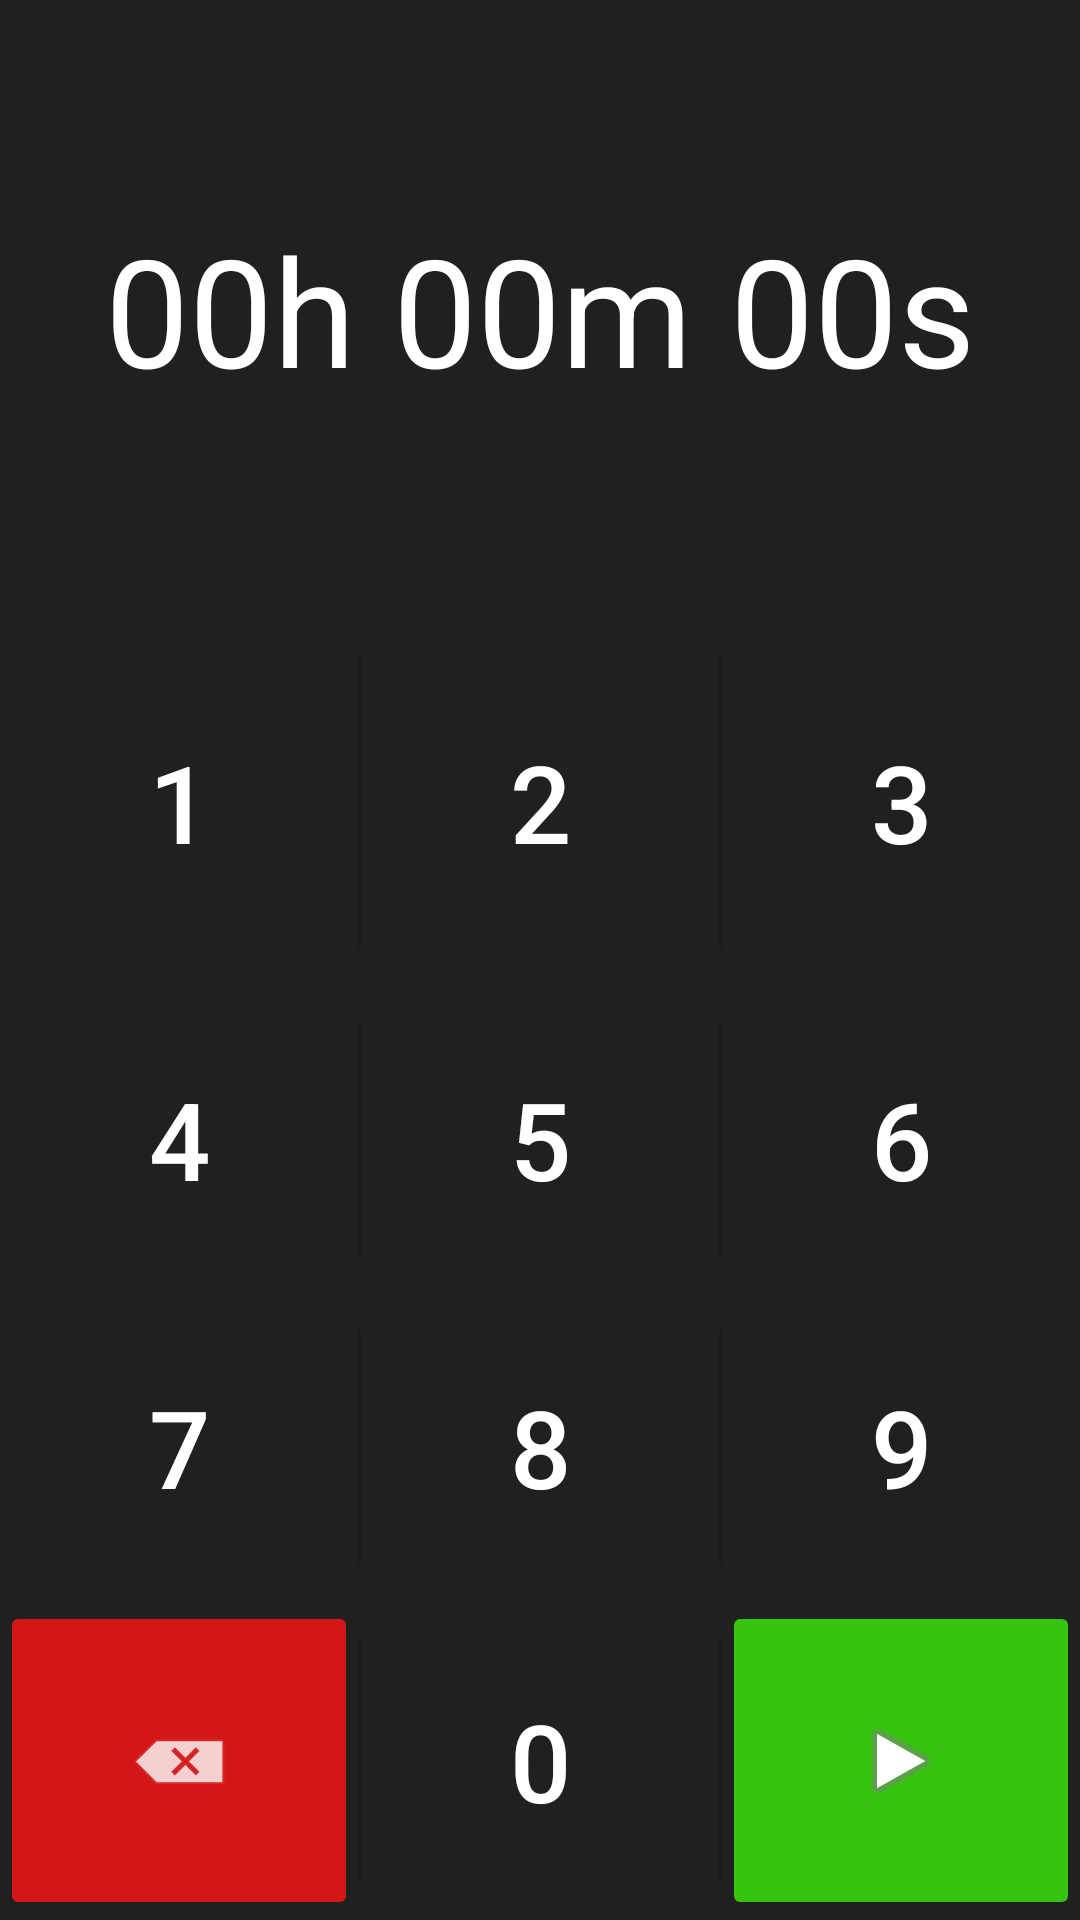

Produce the Android XML layout that renders to this screen, including the resource entries it uses.
<!-- AndroidManifest.xml: application theme Theme.YouTubeTimer -->
<!-- res/layout/timer_menu.xml -->
<?xml version="1.0" encoding="utf-8"?>
<LinearLayout xmlns:android="http://schemas.android.com/apk/res/android"
    xmlns:app="http://schemas.android.com/apk/res-auto"
    android:layout_width="match_parent"
    android:layout_height="match_parent"
    android:background="#202020"
    android:orientation="vertical">

    <TextView
        android:id="@+id/tvNumbers"
        android:layout_width="match_parent"
        android:layout_height="216dp"
        android:layout_weight="1"
        android:background="#00FFFFFF"
        android:backgroundTint="#00FF0000"
        android:gravity="center"
        android:text="@string/timerMenu_timeramount"
        android:textAlignment="gravity"
        android:textColor="#FFFFFF"
        android:textSize="50sp" />

    <TableLayout
        android:layout_width="match_parent"
        android:layout_height="464dp"
        android:layout_marginStart="0dp"
        android:layout_marginBottom="0dp"
        android:layout_weight="3"
        android:background="#202020"
        android:orientation="vertical">

        <TableRow
            style="@android:style/Holo.ButtonBar"
            android:layout_width="match_parent"
            android:layout_height="match_parent"
            android:layout_weight="1">

            <Button
                android:id="@+id/btn1"
                style="@style/Widget.AppCompat.Button.Borderless"
                android:layout_width="wrap_content"
                android:layout_height="match_parent"
                android:layout_weight="1"
                android:background="?android:attr/selectableItemBackground"
                android:backgroundTint="#00FFFFFF"
                android:foreground="?android:attr/selectableItemBackground"
                android:text="1"
                android:textColor="#FFFFFF"
                android:textSize="36sp"
                app:rippleColor="#90878787" />

            <Button
                android:id="@+id/btn2"
                style="@style/Widget.AppCompat.Button.Borderless"
                android:layout_width="wrap_content"
                android:layout_height="match_parent"
                android:layout_weight="1"
                android:backgroundTint="#00FFFFFF"
                android:foreground="?android:attr/selectableItemBackground"
                android:text="2"
                android:textColor="#FFFFFF"
                android:textSize="36sp"
                app:rippleColor="#90878787" />

            <Button
                android:id="@+id/btn3"
                style="@style/Widget.AppCompat.Button.Borderless"
                android:layout_width="wrap_content"
                android:layout_height="match_parent"
                android:layout_weight="1"
                android:background="?android:attr/selectableItemBackground"
                android:backgroundTint="#00FFFFFF"
                android:foreground="?android:attr/selectableItemBackground"
                android:text="3"
                android:textColor="#FFFFFF"
                android:textSize="36sp"
                app:rippleColor="#90878787" />
        </TableRow>

        <TableRow

            style="@android:style/Holo.ButtonBar"
            android:layout_width="match_parent"
            android:layout_height="match_parent"
            android:layout_weight="1">

            <Button
                android:id="@+id/btn4"
                style="@style/Widget.AppCompat.Button.Borderless"
                android:layout_width="wrap_content"
                android:layout_height="match_parent"
                android:layout_weight="1"
                android:background="?android:attr/selectableItemBackground"
                android:backgroundTint="#00FFFFFF"
                android:foreground="?android:attr/selectableItemBackground"
                android:text="4"
                android:textColor="#FFFFFF"
                android:textSize="36sp"
                app:rippleColor="#90878787" />

            <Button
                android:id="@+id/btn5"

                style="@style/Widget.AppCompat.Button.Borderless"
                android:layout_width="wrap_content"
                android:layout_height="match_parent"
                android:layout_weight="1"
                android:background="?android:attr/selectableItemBackground"
                android:backgroundTint="#00FFFFFF"
                android:foreground="?android:attr/selectableItemBackground"
                android:text="5"
                android:textColor="#FFFFFF"
                android:textSize="36sp"
                app:rippleColor="#90878787" />

            <Button
                android:id="@+id/btn6"
                style="@style/Widget.AppCompat.Button.Borderless"
                android:layout_width="wrap_content"
                android:layout_height="match_parent"
                android:layout_weight="1"
                android:background="?android:attr/selectableItemBackground"
                android:backgroundTint="#00FFFFFF"
                android:foreground="?android:attr/selectableItemBackground"
                android:text="6"
                android:textColor="#FFFFFF"
                android:textSize="36sp"
                app:rippleColor="#90878787" />
        </TableRow>

        <TableRow

            style="@android:style/Holo.ButtonBar"
            android:layout_width="match_parent"
            android:layout_height="match_parent"
            android:layout_weight="1">

            <Button
                android:id="@+id/btn7"

                style="@style/Widget.AppCompat.Button.Borderless"
                android:layout_width="wrap_content"
                android:layout_height="match_parent"
                android:layout_weight="1"
                android:background="?android:attr/selectableItemBackground"
                android:backgroundTint="#00FFFFFF"
                android:foreground="?android:attr/selectableItemBackground"
                android:text="7"
                android:textColor="#FFFFFF"
                android:textSize="36sp"
                app:rippleColor="#90878787" />

            <Button
                android:id="@+id/btn8"
                style="@style/Widget.AppCompat.Button.Borderless"
                android:layout_width="wrap_content"
                android:layout_height="match_parent"
                android:layout_weight="1"
                android:background="?android:attr/selectableItemBackground"
                android:backgroundTint="#00FFFFFF"
                android:foreground="?android:attr/selectableItemBackground"
                android:text="8"
                android:textColor="#FFFFFF"
                android:textSize="36sp"
                app:rippleColor="#90878787" />

            <Button
                android:id="@+id/btn9"
                style="@style/Widget.AppCompat.Button.Borderless"
                android:layout_width="wrap_content"
                android:layout_height="match_parent"
                android:layout_weight="1"
                android:background="?android:attr/selectableItemBackground"
                android:backgroundTint="#00FFFFFF"
                android:foreground="?android:attr/selectableItemBackground"
                android:text="9"
                android:textColor="#FFFFFF"
                android:textSize="36sp"
                app:rippleColor="#90878787" />
        </TableRow>

        <TableRow
            style="@android:style/Holo.ButtonBar"
            android:layout_width="match_parent"
            android:layout_height="match_parent"
            android:layout_weight="1">

            <ImageButton
                android:id="@+id/btnBackspace"
                android:layout_width="wrap_content"
                android:layout_height="match_parent"
                android:layout_weight="1"
                android:backgroundTint="#D31717"
                android:contentDescription="@string/timerMenu_backspace"
                android:longClickable="true"
                app:srcCompat="@android:drawable/ic_input_delete" />

            <Button
                android:id="@+id/btn0"
                style="@style/Widget.AppCompat.Button.Borderless"
                android:layout_width="wrap_content"
                android:layout_height="match_parent"
                android:layout_weight="1"
                android:background="?android:attr/selectableItemBackground"
                android:backgroundTint="#00FFFFFF"
                android:foreground="?android:attr/selectableItemBackground"
                android:text="0"
                android:textColor="#FFFFFF"
                android:textSize="36sp"
                app:rippleColor="#90878787" />

            <ImageButton
                android:id="@+id/btnStart"
                android:layout_width="wrap_content"
                android:layout_height="match_parent"
                android:layout_weight="1"
                android:backgroundTint="#36C50E"
                android:contentDescription="@string/timerMenu_starttimer"
                android:scaleType="centerInside"
                app:srcCompat="@android:drawable/ic_media_play" />

        </TableRow>

    </TableLayout>

</LinearLayout>
<!-- resources referenced by this layout -->
<resources>
  <string name="timerMenu_backspace">Backspace</string>
  <string name="timerMenu_starttimer">Start Timer</string>
  <string name="timerMenu_timeramount">00h 00m 00s</string>
  <style name="Theme.YouTubeTimer" parent="Theme.MaterialComponents.DayNight.DarkActionBar">
          
          <item name="colorPrimary">@color/white</item>
          <item name="colorPrimaryVariant">@color/red</item>
          <item name="colorOnPrimary">@color/black</item>
          
          <item name="colorSecondary">@color/teal_200</item>
          <item name="colorSecondaryVariant">@color/teal_700</item>
          <item name="colorOnSecondary">@color/black</item>
          
          <item name="android:statusBarColor" tools:targetApi="l">@color/red</item>
          
          <item name="actionBarStyle">@style/ActionBarRed</item>
          
      </style>
  <color name="white">#FFFFFFFF</color>
  <color name="red">#FF0000</color>
  <color name="black">#FF000000</color>
  <color name="teal_200">#FF03DAC5</color>
  <color name="teal_700">#FF018786</color>
  <style name="ActionBarRed" parent="Widget.AppCompat.ActionBar">
          <item name="background">@color/red</item>
      </style>
</resources>
